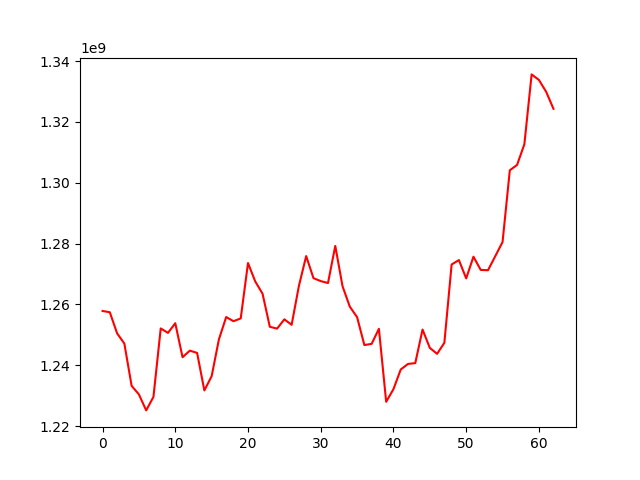

The data file committed next to this chart (first rows):
, 0
0, 1257839448
1, 1257408594
2, 1250495746
3, 1247097985
4, 1233209642
5, 1230412402
6, 1225142132
7, 1229593814
8, 1252089722
9, 1250626465
10, 1253809655
11, 1242628446
12, 1244791700
13, 1244047272
14, 1231706847
15, 1236382757
16, 1248479506
17, 1255839203
18, 1254468736
19, 1255381654
20, 1273593181
21, 1267519309
22, 1263521040
23, 1252640602
24, 1252024321
25, 1255086908
26, 1253285800
27, 1266086548
28, 1275879948
29, 1268627344
30, 1267653898
31, 1267014914
32, 1279220399
33, 1265948808
34, 1259243966
35, 1255804775
36, 1246625760
37, 1247024620
38, 1251977028
39, 1227968973
40, 1232133968
41, 1238586243
42, 1240418507
43, 1240688881
44, 1251722666
45, 1245700112
46, 1243737737
47, 1247371671
48, 1273117132
49, 1274565214
50, 1268535340
51, 1275678652
52, 1271332553
53, 1271228926
54, 1275853215
55, 1280487281
56, 1304093083
57, 1305860624
58, 1312645475
59, 1335612394
... 3 more rows
